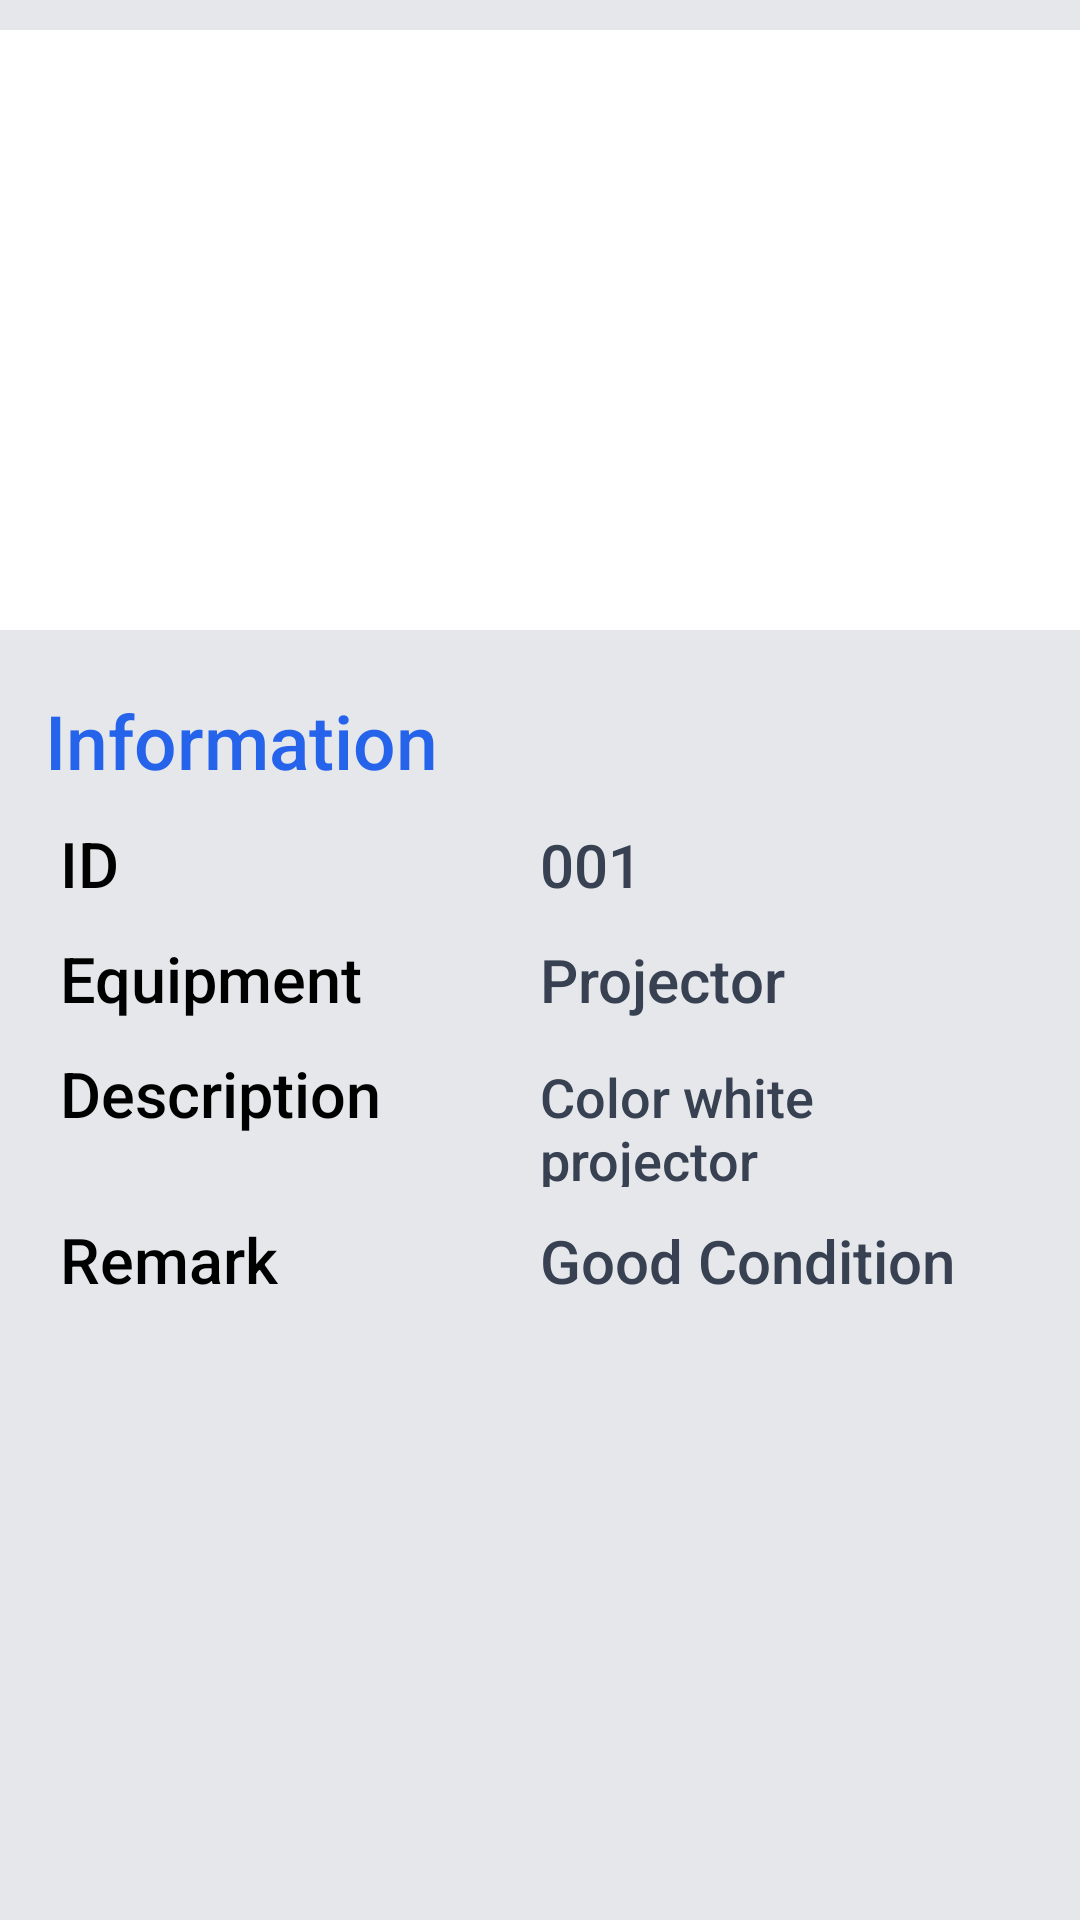

This screen was rendered from an Android layout file. Write that file and the resources it references.
<!-- AndroidManifest.xml: application theme Theme.Equicktrack -->
<!-- res/layout/equipment_description_layout.xml -->
<?xml version="1.0" encoding="utf-8"?>
<androidx.constraintlayout.widget.ConstraintLayout
    xmlns:android="http://schemas.android.com/apk/res/android"
    android:layout_width="match_parent"
    android:layout_height="match_parent"
    android:background="@color/gray_200"
    android:orientation="vertical"
    android:paddingVertical="10dp"
    xmlns:app="http://schemas.android.com/apk/res-auto"
    app:layout_constraintTop_toTopOf="parent"
    app:layout_constraintRight_toRightOf="parent"
    app:layout_constraintLeft_toLeftOf="parent"
    >

    <TextView
        android:id="@+id/errorMessage"
        android:layout_width="wrap_content"
        android:layout_height="wrap_content"
        android:textSize="25sp"
        android:visibility="gone"
        android:text="Something went wrong"
        android:textColor="@color/black"
        android:fontFamily="sans-serif-medium"
        app:layout_constraintRight_toRightOf="parent"
        app:layout_constraintTop_toTopOf="parent"
        app:layout_constraintBottom_toBottomOf="parent"
        app:layout_constraintLeft_toLeftOf="parent"
        />

    <ProgressBar
        android:id="@+id/loading"
        android:layout_width="wrap_content"
        android:layout_height="wrap_content"
        android:visibility="gone"
        app:layout_constraintLeft_toLeftOf="parent"
        app:layout_constraintRight_toRightOf="parent"
        app:layout_constraintTop_toTopOf="parent"
        app:layout_constraintBottom_toBottomOf="parent"
        />


    <ImageView
            android:id="@+id/equipmentImage"
            android:src="@drawable/projector"
            android:background="@color/white"
            android:layout_width="match_parent"
            android:layout_height="200dp"
            app:layout_constraintTop_toTopOf="parent"
            app:layout_constraintRight_toRightOf="parent"
            app:layout_constraintLeft_toLeftOf="parent"
            />

    <TextView
        android:id="@+id/informationText"
        android:layout_width="match_parent"
        android:layout_height="wrap_content"
        android:layout_marginVertical="20dp"
        android:paddingHorizontal="15dp"
        android:text="Information"
        android:textSize="25sp"
        android:textColor="@color/info"
        android:fontFamily="sans-serif-medium"
        app:layout_constraintTop_toBottomOf="@id/equipmentImage"
        app:layout_constraintLeft_toLeftOf="parent"
        />

    <LinearLayout
        android:id="@+id/equipmentIdInfo"
        android:layout_width="match_parent"
        android:layout_height="wrap_content"
        android:orientation="horizontal"
        android:paddingHorizontal="20dp"
        android:layout_marginVertical="10dp"
        app:layout_constraintRight_toRightOf="parent"
        app:layout_constraintLeft_toLeftOf="parent"
        app:layout_constraintTop_toBottomOf="@id/informationText"
        >
        <TextView
            android:layout_height="wrap_content"
            android:layout_width="0dp"
            android:layout_weight="1"
            android:text="ID"
            android:textSize="21sp"
            android:fontFamily="sans-serif-medium"
            android:textColor="@color/black"
            />

        <TextView
            android:id="@+id/equipmentId"
            android:layout_height="wrap_content"
            android:layout_width="0dp"
            android:layout_weight="1"
            android:text="001"
            android:textSize="20sp"
            android:fontFamily="sans-serif-medium"
            android:textColor="@color/gray_700"
            />
    </LinearLayout>

    <LinearLayout
        android:id="@+id/equipmentNameInfo"
        android:layout_width="match_parent"
        android:layout_height="wrap_content"
        android:orientation="horizontal"
        android:paddingHorizontal="20dp"
        android:layout_marginVertical="10dp"
        app:layout_constraintRight_toRightOf="parent"
        app:layout_constraintLeft_toLeftOf="parent"
        app:layout_constraintTop_toBottomOf="@id/equipmentIdInfo"
        >
        <TextView
            android:layout_height="wrap_content"
            android:layout_width="0dp"
            android:layout_weight="1"
            android:text="Equipment"
            android:textSize="21sp"
            android:fontFamily="sans-serif-medium"
            android:textColor="@color/black"
            />

        <TextView
            android:id="@+id/equipmentName"
            android:layout_height="wrap_content"
            android:layout_width="0dp"
            android:layout_weight="1"
            android:text="Projector"
            android:textSize="20sp"
            android:fontFamily="sans-serif-medium"
            android:textColor="@color/gray_700"
            />
    </LinearLayout>

    <LinearLayout
        android:id="@+id/equipmentDescriptionInfo"
        android:layout_width="match_parent"
        android:layout_height="wrap_content"
        android:orientation="horizontal"
        android:paddingHorizontal="20dp"
        android:layout_marginVertical="10dp"
        app:layout_constraintRight_toRightOf="parent"
        app:layout_constraintLeft_toLeftOf="parent"
        app:layout_constraintTop_toBottomOf="@id/equipmentNameInfo"
        >
        <TextView
            android:layout_height="wrap_content"
            android:layout_width="0dp"
            android:layout_weight="1"
            android:text="Description"
            android:textSize="21sp"
            android:fontFamily="sans-serif-medium"
            android:textColor="@color/black"
            />

        <TextView
            android:id="@+id/equipmentDescription"
            android:layout_height="wrap_content"
            android:layout_width="0dp"
            android:layout_weight="1"
            android:text="Color white projector"
            android:textSize="18sp"
            android:fontFamily="sans-serif-medium"
            android:textColor="@color/gray_700"
            />
    </LinearLayout>

    <LinearLayout
        android:id="@+id/equipmentRemarkInfo"
        android:layout_width="match_parent"
        android:layout_height="wrap_content"
        android:orientation="horizontal"
        android:paddingHorizontal="20dp"
        android:layout_marginVertical="10dp"
        app:layout_constraintRight_toRightOf="parent"
        app:layout_constraintLeft_toLeftOf="parent"
        app:layout_constraintTop_toBottomOf="@id/equipmentDescriptionInfo"
        >
        <TextView
            android:layout_height="wrap_content"
            android:layout_width="0dp"
            android:layout_weight="1"
            android:text="Remark"
            android:textSize="21sp"
            android:fontFamily="sans-serif-medium"
            android:textColor="@color/black"
            />

        <TextView
            android:id="@+id/equipmentRemark"
            android:layout_height="wrap_content"
            android:layout_width="0dp"
            android:layout_weight="1"
            android:text="Good Condition"
            android:textSize="20sp"
            android:fontFamily="sans-serif-medium"
            android:textColor="@color/gray_700"
            />
    </LinearLayout>


</androidx.constraintlayout.widget.ConstraintLayout>
<!-- resources referenced by this layout -->
<resources>
  <color name="black">#FF000000</color>
  <color name="gray_200">#e5e7eb</color>
  <color name="gray_700">#374151</color>
  <color name="info">#2563eb</color>
  <color name="white">#FFFFFFFF</color>
  <style name="Theme.Equicktrack" parent="Theme.MaterialComponents.DayNight.DarkActionBar">
          
          <item name="colorPrimary">@color/primary</item>
          <item name="colorPrimaryVariant">@color/secondary</item>
          <item name="colorOnPrimary">@color/white</item>
          
          <item name="colorSecondary">@color/teal_200</item>
          <item name="colorSecondaryVariant">@color/teal_700</item>
          <item name="colorOnSecondary">@color/black</item>
          
          <item name="android:statusBarColor">?attr/colorPrimaryVariant</item>
          
      </style>
  <color name="primary">#031541</color>
  <color name="secondary">#153a6b</color>
  <color name="teal_200">#FF03DAC5</color>
  <color name="teal_700">#FF018786</color>
</resources>
